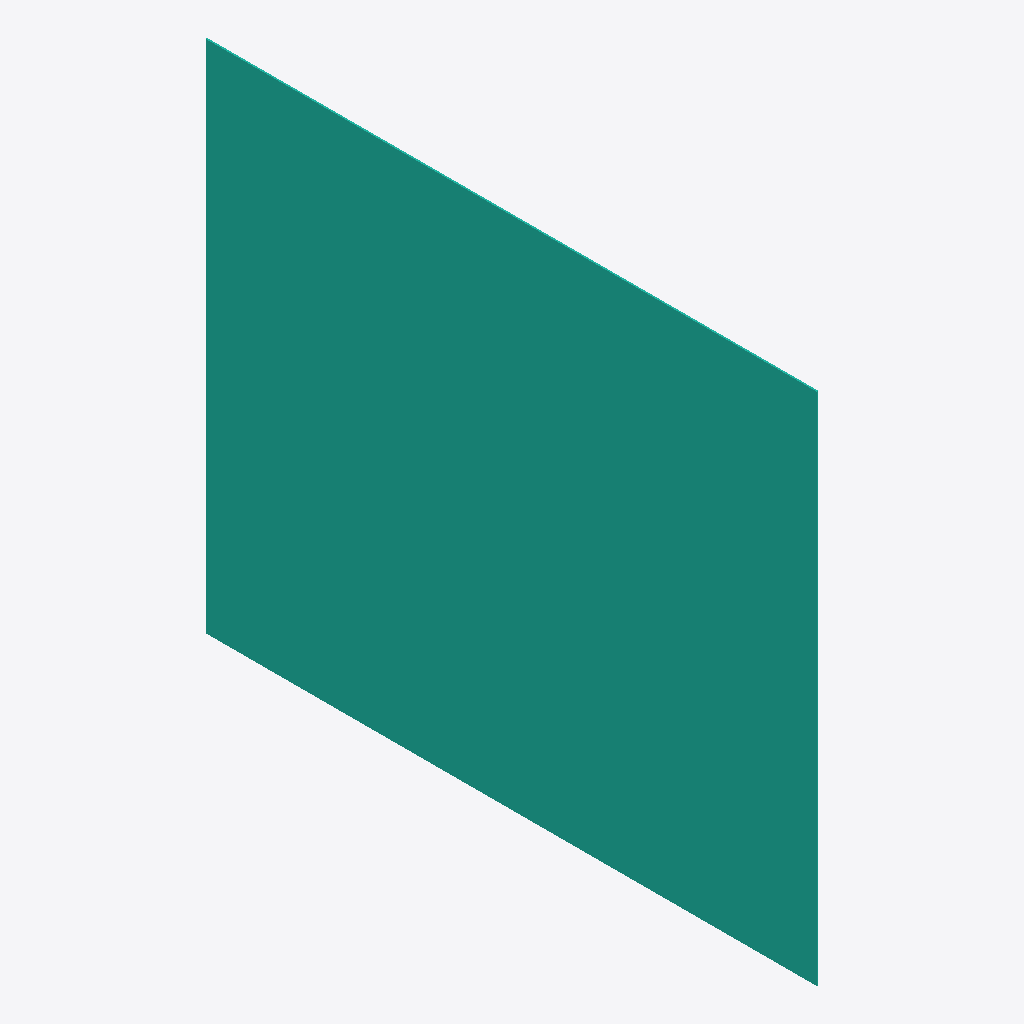
Isometric view of an IFC building model (IFC-SPF (STEP), schema IFC4, length unit millimetre), seen from the south-west, elements coloured by IFC class: 1 curtain wall (teal).
Extent 0.0 m × 9.5 m × 8.0 m (x, y, z). Storeys (1): Level 0 at 0.00 m. Elements (1): 1 IfcCurtainWall.

HEADER;
FILE_DESCRIPTION(('ViewDefinition [ReferenceView_V1.0]'),'2;1');
FILE_NAME('Project Number','2019-12-11T16:38:39',(''),(''),'The EXPRESS Data Manager Version 5.02.0100.07 : ','20180216_1515(x64) - Exporter 19.0.0.405 - Alter','');
FILE_SCHEMA(('IFC4'));
ENDSEC;
DATA;
#108=IFCPROJECT('1c13E1aWT6WgXL947_Tby$',#42,'Project Number',$,$,'Project Name','Project Status',(#99),#94);
#299=IFCSITE('1c13E1aWT6WgXL947_Tbyz',#42,'Default',$,'',#298,$,$,.ELEMENT.,(51,30,23,112487),(0,-7,-37,-956022),0.0,$,$);
#123=IFCBUILDING('1c13E1aWT6WgXL947_Tby_',#42,'',$,$,#33,$,'',.ELEMENT.,$,$,#119);
#136=IFCBUILDINGSTOREY('1c13E1aWT6WgXL9441YQ7u',#42,'Level 0',$,$,#134,$,'Level 0',.ELEMENT.,0.0);
#147=IFCCURTAINWALL('0ElR1bZN59L9clauh45HQX',#42,'Curtain Wall:Curtain_Wall-Empty:305375',$,'Curtain Wall:Curtain_Wall-Empty:334',#145,$,'305375',$);
ENDSEC;
